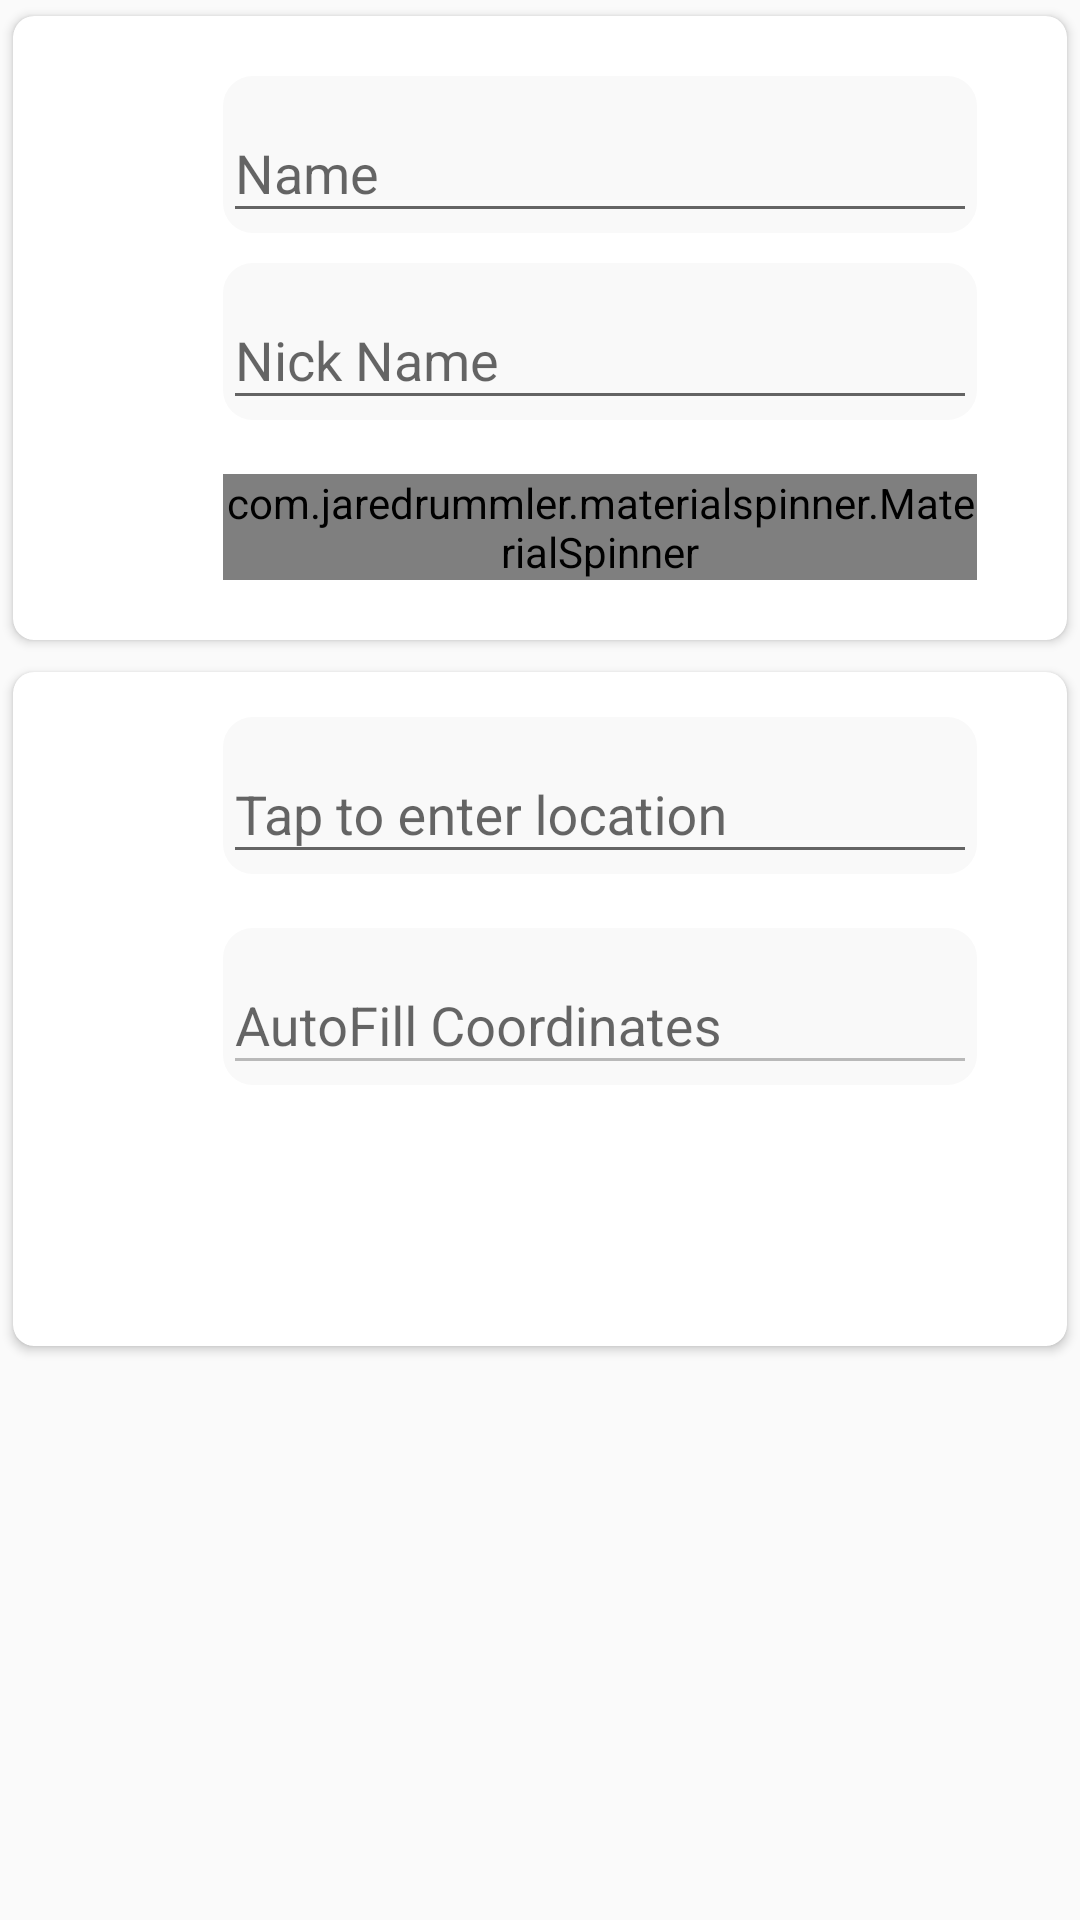

Layout XML and referenced resources for this Android screen:
<!-- AndroidManifest.xml: application theme AppTheme -->
<!-- res/layout/name__form.xml -->
<ScrollView xmlns:android="http://schemas.android.com/apk/res/android"
    xmlns:app="http://schemas.android.com/apk/res-auto"
    android:layout_width="match_parent"
    android:layout_height="match_parent"
    android:fillViewport="true"

    android:orientation="vertical">


    <LinearLayout
        android:layout_width="match_parent"
        android:layout_height="wrap_content"
        android:orientation="vertical">

        <android.support.v7.widget.CardView xmlns:app="http://schemas.android.com/apk/res-auto"
            android:id="@+id/cardLayout"
            android:layout_width="match_parent"
            android:layout_height="wrap_content"
            app:cardCornerRadius="7dp"

            app:cardUseCompatPadding="true">

            <RelativeLayout
                android:layout_width="match_parent"
                android:layout_height="wrap_content">

                <android.support.design.widget.TextInputLayout
                    android:id="@+id/usernameWrapper"
                    android:layout_width="match_parent"
                    android:layout_height="wrap_content"
                    android:layout_marginEnd="30dp"
                    android:layout_marginStart="70dp"
                    android:layout_marginTop="20dp"
                    android:background="@drawable/input_background"
                    >

                    <EditText
                        android:id="@+id/username"
                        android:layout_width="match_parent"
                        android:layout_height="wrap_content"
                        android:hint="Name"
                        android:inputType="textEmailAddress"

                        />

                </android.support.design.widget.TextInputLayout>


                <android.support.design.widget.TextInputLayout
                    android:id="@+id/usernickname1"
                    android:layout_width="match_parent"
                    android:layout_height="wrap_content"

                    android:background="@drawable/input_background"
                    android:layout_alignEnd="@+id/usernameWrapper"
                    android:layout_alignStart="@+id/usernameWrapper"
                    android:layout_below="@+id/usernameWrapper"
                    android:layout_marginTop="10dp">

                    <EditText
                        android:id="@+id/usernickname"
                        android:layout_width="match_parent"
                        android:layout_height="wrap_content"
                        android:layout_alignStart="@+id/usernickname1"
                        android:layout_below="@+id/usernickname1"
                        android:hint="Nick Name"
                        android:inputType="textEmailAddress" />
                </android.support.design.widget.TextInputLayout>


                <com.jaredrummler.materialspinner.MaterialSpinner
                    android:id="@+id/spinner"
                    android:layout_width="250dp"
                    android:layout_height="wrap_content"
                    android:background="@drawable/input_background"
                    android:layout_alignEnd="@+id/usernickname1"

                    android:layout_below="@+id/usernickname1"
                    android:layout_marginBottom="20dp"
                    android:layout_marginTop="18dp"
                    android:spinnerMode="dialog"
                    android:layout_alignStart="@+id/usernickname1" />

                <ImageView
                    android:id="@+id/imageView3"
                    android:layout_width="wrap_content"
                    android:layout_height="wrap_content"
                    android:layout_alignBottom="@+id/usernameWrapper"
                    android:layout_marginBottom="12dp"
                    android:layout_marginEnd="15dp"
                    android:layout_toStartOf="@+id/usernickname1"
                    app:srcCompat="@drawable/username" />

                <ImageView
                    android:id="@+id/imageView4"
                    android:layout_width="wrap_content"
                    android:layout_height="wrap_content"
                    android:layout_alignBottom="@+id/usernickname1"
                    android:layout_alignStart="@+id/imageView3"
                    android:layout_marginBottom="11dp"
                    app:srcCompat="@drawable/nickname" />

                <ImageView
                    android:id="@+id/imageView5"
                    android:layout_width="wrap_content"
                    android:layout_height="wrap_content"
                    android:layout_alignBottom="@+id/spinner"
                    android:layout_alignStart="@+id/imageView4"
                    android:layout_marginBottom="10dp"
                    app:srcCompat="@drawable/type" />


            </RelativeLayout>
        </android.support.v7.widget.CardView>

        <android.support.v7.widget.CardView xmlns:app="http://schemas.android.com/apk/res-auto"
            android:id="@+id/cardLayout1"
            android:layout_width="match_parent"
            android:layout_height="wrap_content"
            app:cardCornerRadius="7dp"

            app:cardUseCompatPadding="true">

            <RelativeLayout
                android:layout_width="match_parent"
                android:layout_height="wrap_content">

                <android.support.design.widget.TextInputLayout
                    android:id="@+id/coordinates"
                    android:layout_width="match_parent"
                    android:layout_height="wrap_content"
                    android:layout_alignParentEnd="true"
                    android:layout_alignParentTop="true"
                    android:layout_marginEnd="30dp"
                    android:background="@drawable/input_background"

                    android:layout_marginStart="70dp"
                    android:layout_marginTop="15dp">

                    <EditText
                        android:id="@+id/location"
                        android:layout_width="match_parent"
                        android:layout_height="wrap_content"
                        android:hint="Tap to enter location"
                        android:inputType="textEmailAddress" />

                </android.support.design.widget.TextInputLayout>

               <Button
                    android:id="@+id/submit"
                    android:layout_width="300dp"
                    android:layout_height="45dp"

                    android:layout_alignEnd="@+id/location1"
                    android:layout_below="@+id/location1"
                    android:layout_marginBottom="10dp"
                   android:textColor="#FFFFFF"
                    android:layout_marginTop="32dp"
                    android:background="@drawable/button_background"
                    android:padding="10dp"
                    android:text="Submit"
                    android:textSize="20sp" />

                <android.support.design.widget.TextInputLayout
                    android:id="@+id/location1"
                    android:layout_width="match_parent"
                    android:layout_height="wrap_content"
                    android:layout_alignParentEnd="true"
                    android:layout_below="@+id/coordinates"
                    android:layout_marginEnd="30dp"
                    android:layout_marginStart="70dp"
                    android:layout_marginTop="18dp"
                    android:background="@drawable/input_background"
                    >

                    <EditText
                        android:id="@+id/city_coordinates"
                        android:layout_width="match_parent"
                        android:layout_height="wrap_content"
                        android:hint="AutoFill Coordinates"
                        android:enabled="false"
                        android:inputType="textEmailAddress"

                        />

                </android.support.design.widget.TextInputLayout>

                <ImageView
                    android:id="@+id/imageView6"
                    android:layout_width="wrap_content"
                    android:layout_height="wrap_content"

                    app:srcCompat="@drawable/location"
                    android:layout_marginStart="34dp"
                    android:layout_marginBottom="11dp"
                    android:layout_above="@+id/location1"
                    android:layout_alignParentStart="true" />

                <ImageView
                    android:id="@+id/imageView7"
                    android:layout_width="wrap_content"
                    android:layout_height="wrap_content"
                    app:srcCompat="@drawable/coordinates"
                    android:layout_alignTop="@+id/location1"
                    android:layout_alignStart="@+id/imageView6"
                    android:layout_marginTop="11dp" />

                <com.wang.avi.AVLoadingIndicatorView
                    android:layout_width="wrap_content"
                    android:id="@+id/avi"
                    android:layout_height="wrap_content"
                    android:visibility="invisible"
                    style="@style/AVLoadingIndicatorView.Large"
                    app:indicatorName="BallClipRotateIndicator"
                    app:indicatorColor="@android:color/holo_green_light"
                    android:layout_centerHorizontal="true"
                    android:layout_centerVertical="true"/>
            </RelativeLayout>

        </android.support.v7.widget.CardView>
    </LinearLayout>
    
</ScrollView>
<!-- resources referenced by this layout -->
<resources>
  <!-- drawable input_background (drawable) -->
  <?xml version="1.0" encoding="utf-8"?>
  <shape xmlns:android="http://schemas.android.com/apk/res/android">
  <solid android:color="#F9F9F9"></solid>
      <corners android:radius="10dp"></corners>
  </shape>
  <style name="AppTheme" parent="Theme.AppCompat.Light.NoActionBar">
          
          <item name="colorPrimary">@color/colorPrimary</item>
          <item name="colorPrimaryDark">@color/colorPrimaryDark</item>
          <item name="colorAccent">@color/colorAccent</item>
          <item name="android:windowActionBarOverlay">true</item>
  
      </style>
  <!-- not gathered from this repository: default colours our renderer supplied (Android Studio template values) -->
  <color name="colorPrimary">#FF6200EE</color>
  <color name="colorPrimaryDark">#FF3700B3</color>
  <color name="colorAccent">#FF03DAC5</color>
</resources>
